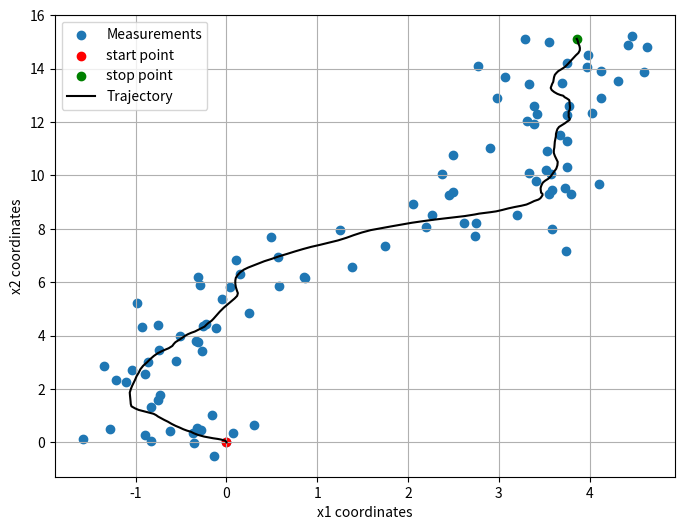

The matplotlib source for this figure:
import numpy as np 
from scipy import signal
import matplotlib.pyplot as plt

np.random.seed(1992)
NumSteps = 201
TimeScale = np.linspace(0,10,NumSteps)
DeltaSim = np.diff(TimeScale)[0]
SigmaInput = 1
SigmaNoise = 0.5
F = np.array([[1,0,DeltaSim,0],[0,1,0,DeltaSim],[0,0,1,0],[0,0,0,1]])
Q = SigmaInput**2 * np.array([[DeltaSim**3/3,0,DeltaSim**2/2,0],
[0,DeltaSim**3/3,0,DeltaSim**2/2],
[DeltaSim**2/2,0,DeltaSim,0],
[0,DeltaSim**2/2,0,DeltaSim]])
H = np.array([[1,0,0,0],[0,1,0,0]])
R = SigmaNoise**2 * np.identity(2)
State = np.zeros((4,NumSteps))
NoisyMeasurements = np.zeros((2,NumSteps))
for t in np.arange(1,NumSteps):
    ProcessNoise = np.squeeze(np.matmul(np.linalg.cholesky(Q),np.random.randn(4,1)))
    State[:,t] = np.matmul(F,State[:,t-1]) + ProcessNoise
    MeasurementNoise = SigmaNoise * np.squeeze(np.random.randn(2))
    NoisyMeasurements[:,t] = np.matmul(H,State[:,t]) + MeasurementNoise

print(State)
StateX1 = State[0,:]
StateX2 = State[1,:]
DownSampling = 2
NoisyMeasurements = NoisyMeasurements[:,::DownSampling]
MeasurementY1 = NoisyMeasurements[0,:]
MeasurementY2 = NoisyMeasurements[1,:]


plt.figure(figsize=(8,6))
plt.scatter(MeasurementY1,MeasurementY2,label='Measurements')
plt.scatter(StateX1[0],StateX2[0],label='start point',color='red')
plt.scatter(StateX1[len(StateX1)-1],StateX2[len(StateX2)-1],label='stop point',color='green')
plt.plot(StateX1,StateX2,label='Trajectory',color='black')
plt.legend(fontsize=10)
plt.xlabel('x1 coordinates');plt.ylabel('x2 coordinates')
plt.grid(True)
plt.show()
